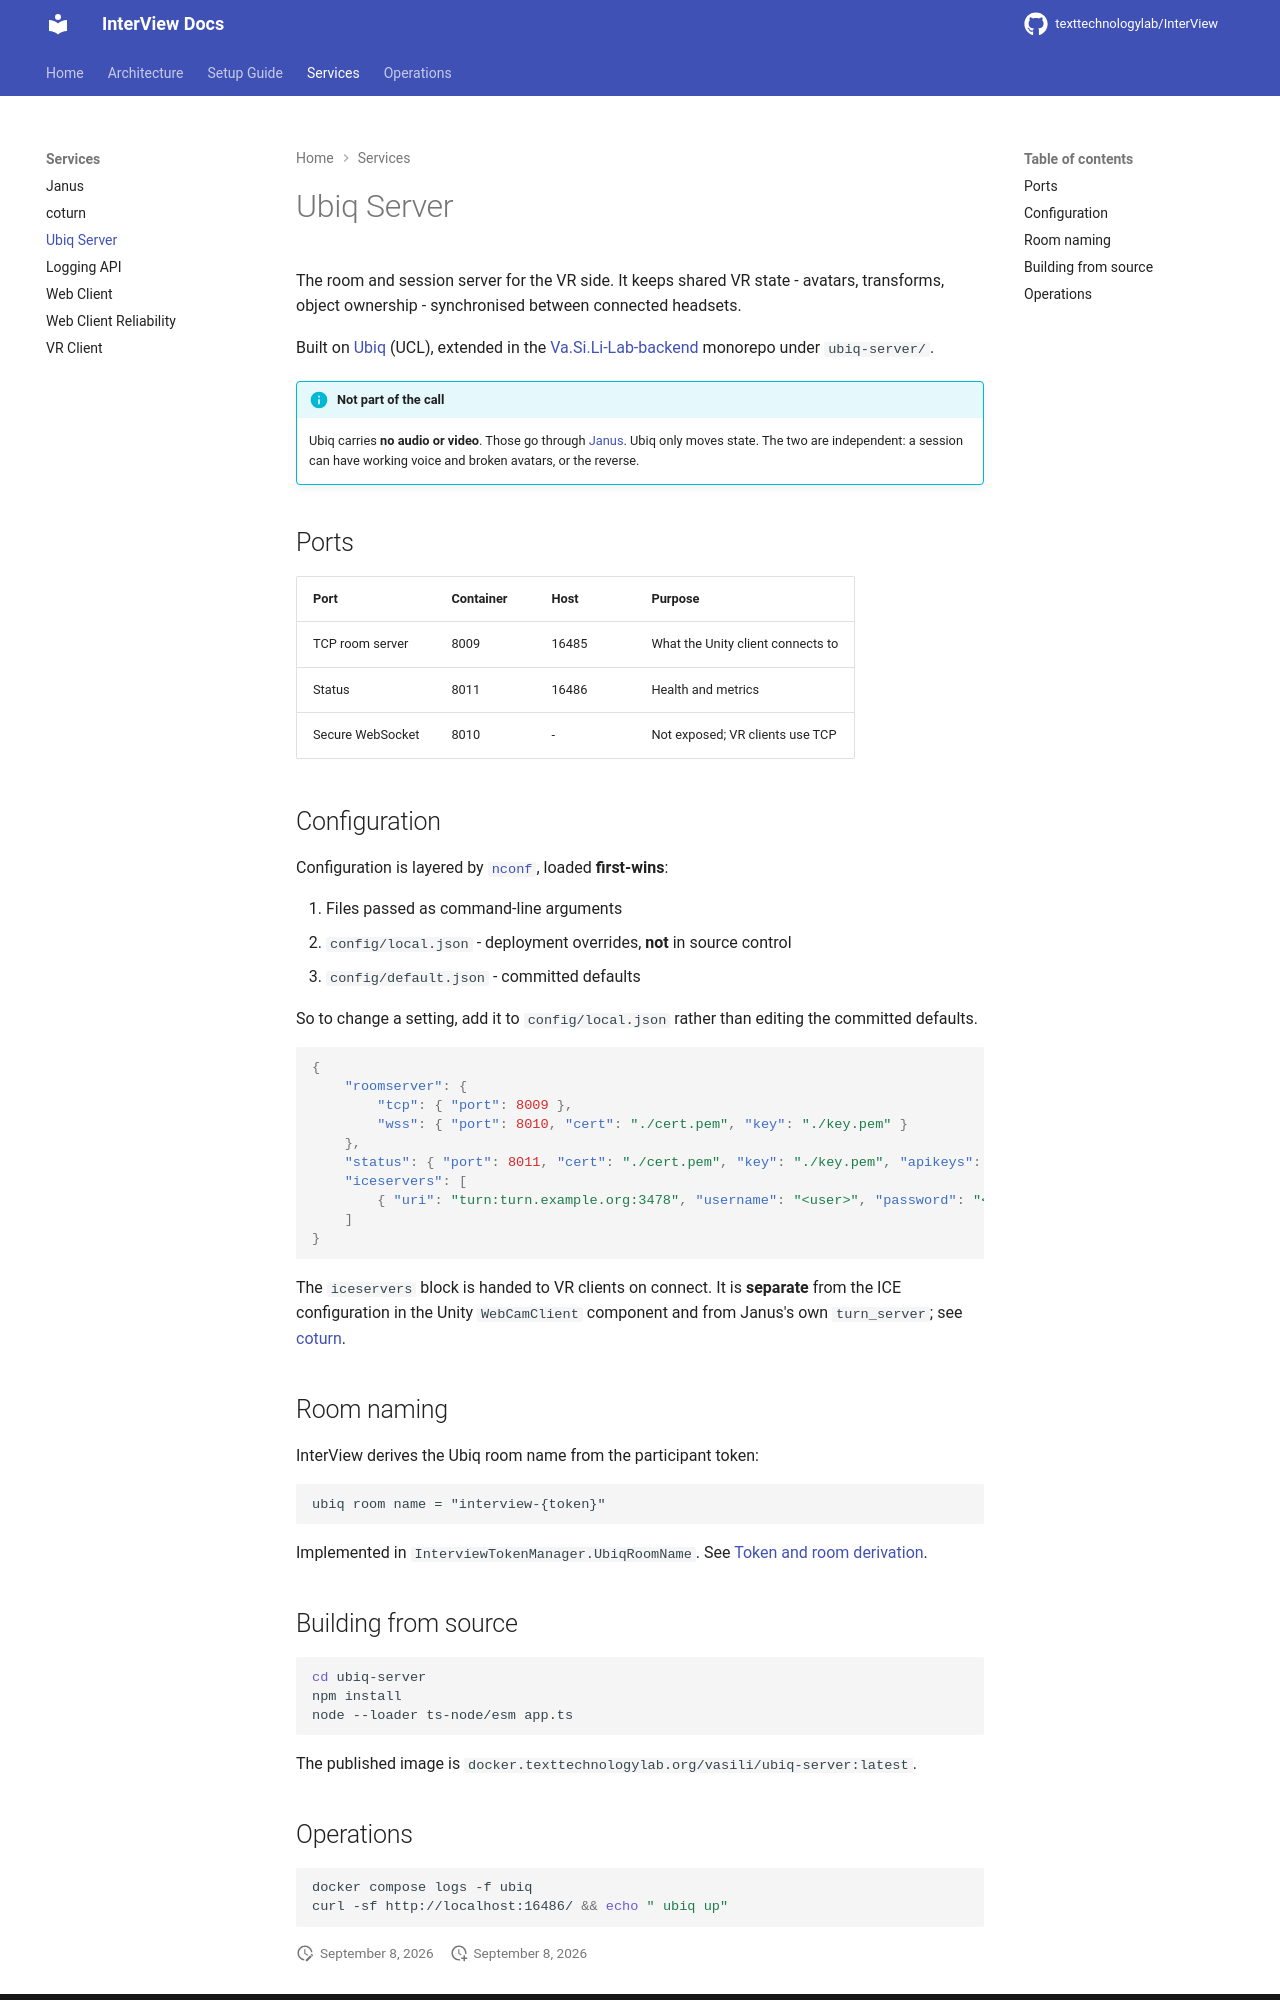

repository: texttechnologylab/InterView · page: services/ubiq/index.html · generator: mkdocs

# Ubiq Server

The room and session server for the VR side. It keeps shared VR state - avatars,
transforms, object ownership - synchronised between connected headsets.

Built on [Ubiq](https://ubiq.online/) (UCL), extended in the
[Va.Si.Li-Lab-backend](https://github.com/texttechnologylab/Va.Si.Li-Lab-backend)
monorepo under `ubiq-server/`.

!!! info "Not part of the call"
    Ubiq carries **no audio or video**. Those go through
    [Janus](janus.md). Ubiq only moves state. The two are independent: a session
    can have working voice and broken avatars, or the reverse.

## Ports

| Port | Container | Host | Purpose |
|---|---|---|---|
| TCP room server | 8009 | 16485 | What the Unity client connects to |
| Status | 8011 | 16486 | Health and metrics |
| Secure WebSocket | 8010 | - | Not exposed; VR clients use TCP |

## Configuration

Configuration is layered by [`nconf`](https://github.com/indexzero/nconf), loaded
**first-wins**:

1. Files passed as command-line arguments
2. `config/local.json` - deployment overrides, **not** in source control
3. `config/default.json` - committed defaults

So to change a setting, add it to `config/local.json` rather than editing the
committed defaults.

```json
{
    "roomserver": {
        "tcp": { "port": 8009 },
        "wss": { "port": 8010, "cert": "./cert.pem", "key": "./key.pem" }
    },
    "status": { "port": 8011, "cert": "./cert.pem", "key": "./key.pem", "apikeys": [] },
    "iceservers": [
        { "uri": "turn:turn.example.org:3478", "username": "<user>", "password": "<password>" }
    ]
}
```

The `iceservers` block is handed to VR clients on connect. It is **separate** from
the ICE configuration in the Unity `WebCamClient` component and from Janus's own
`turn_server`; see [coturn](coturn.md).

## Room naming

InterView derives the Ubiq room name from the participant token:

```
ubiq room name = "interview-{token}"
```

Implemented in `InterviewTokenManager.UbiqRoomName`. See
[Token and room derivation](../architecture.md#token-and-room-derivation).

## Building from source

```bash
cd ubiq-server
npm install
node --loader ts-node/esm app.ts
```

The published image is `docker.texttechnologylab.org/vasili/ubiq-server:latest`.
